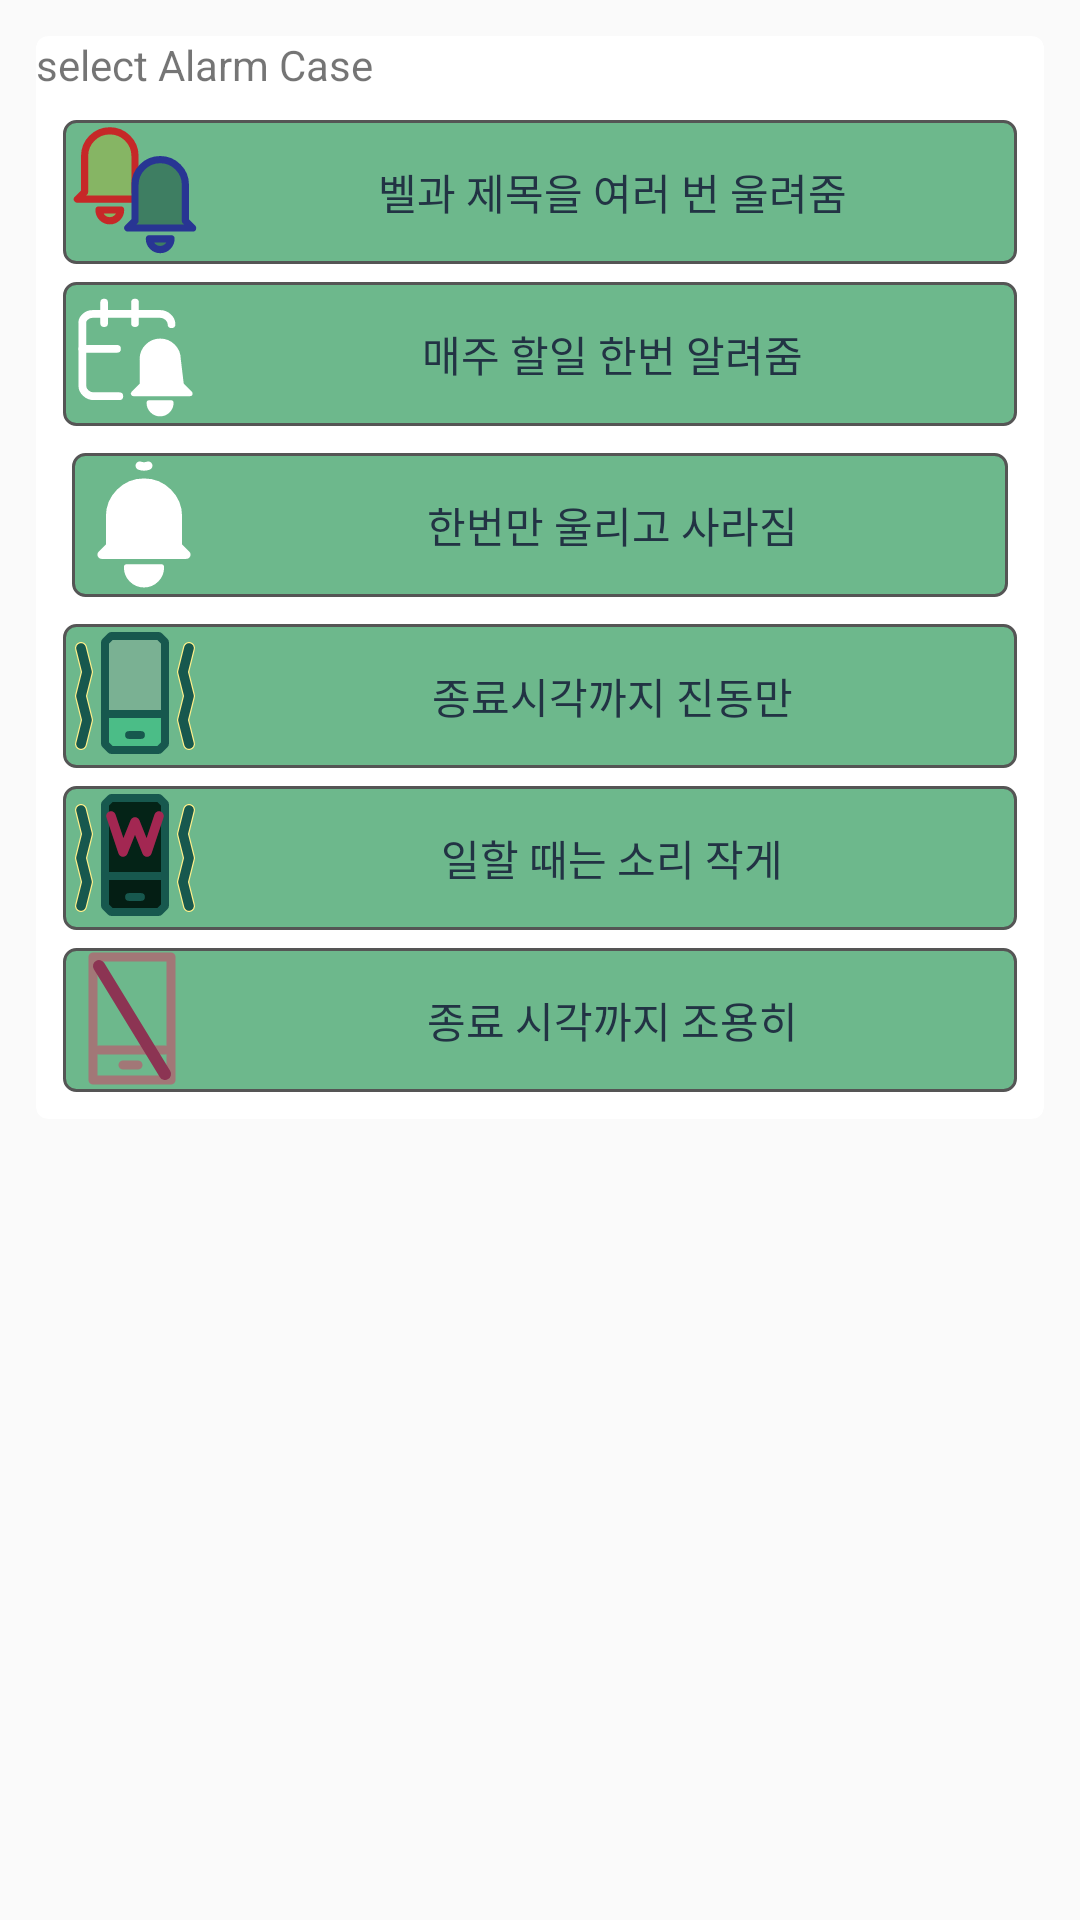

This screen was rendered from an Android layout file. Write that file and the resources it references.
<!-- AndroidManifest.xml: application theme AppTheme -->
<!-- res/layout/alarm_case.xml -->
<?xml version="1.0" encoding="utf-8"?>
<LinearLayout xmlns:android = "http://schemas.android.com/apk/res/android"
              android:layout_width = "match_parent"
              android:layout_height = "match_parent">

    <androidx.cardview.widget.CardView
        xmlns:card_view="http://schemas.android.com/apk/res-auto"
        android:layout_width="match_parent"
        android:layout_margin="12dp"
        android:layout_height="wrap_content"
        card_view:cardCornerRadius="4dp">
        <androidx.appcompat.widget.LinearLayoutCompat
            android:layout_width = "match_parent"
            android:layout_height = "match_parent"
            android:orientation="vertical">
            <TextView
                android:text="select Alarm Case"
                android:layout_width="match_parent"
                android:layout_height="match_parent" />

            <RadioGroup
                android:layout_margin="6dp"
                android:layout_width = "match_parent"
                android:layout_height = "match_parent"
                >
                <RadioButton
                    android:id="@+id/radio_bell_subject_several"
                    android:layout_width = "match_parent"
                    android:layout_height = "wrap_content"
                    android:textSize="14sp"
                    android:text="@string/bell_several_time"
                    android:textColor="#223344"
                    android:layout_margin="3dp"
                    android:padding="3dp"
                    android:layout_gravity="center"
                    android:background="@drawable/type_selector"
                    android:button="@drawable/bell_several"
                    android:gravity="center"
                    android:onClick="alarmType_Selected"
                    />
                <RadioButton
                    android:id="@+id/radio_bell_event"
                    android:layout_width = "match_parent"
                    android:layout_height = "wrap_content"
                    android:textSize="14sp"
                    android:text="@string/bell_once_a_week"
                    android:textColor="#223344"
                    android:layout_margin="3dp"
                    android:padding="3dp"
                    android:layout_gravity="center"
                    android:background="@drawable/type_selector"
                    android:button="@drawable/bell_weekly"
                    android:gravity="center"
                    android:onClick="alarmType_Selected"
                    />
                <RadioButton
                    android:id="@+id/radio_bee_one_time"
                    android:layout_width = "match_parent"
                    android:layout_height = "wrap_content"
                    android:textSize="14sp"
                    android:text="@string/bell_one_time"
                    android:textColor="#223344"
                    android:layout_margin="6dp"
                    android:padding="3dp"
                    android:layout_gravity="center"
                    android:background="@drawable/type_selector"
                    android:button="@drawable/bell_onetime"
                    android:gravity="center"
                    android:onClick="alarmType_Selected"
                    />
                <RadioButton
                    android:id="@+id/radio_vibrate_start_end"
                    android:layout_width = "match_parent"
                    android:layout_height = "wrap_content"
                    android:textSize="14sp"
                    android:text="@string/phone_vibrate"
                    android:textColor="#223344"
                    android:layout_margin="3dp"
                    android:padding="3dp"
                    android:layout_gravity="center"
                    android:background="@drawable/type_selector"
                    android:button="@drawable/phone_vibrate"
                    android:gravity="center"
                    android:onClick="alarmType_Selected"
                    />
                <RadioButton
                    android:id="@+id/radio_work_vibrate"
                    android:layout_width = "match_parent"
                    android:layout_height = "wrap_content"
                    android:textSize="14sp"
                    android:text="@string/phone_work"
                    android:textColor="#223344"
                    android:layout_margin="3dp"
                    android:padding="3dp"
                    android:layout_gravity="center"
                    android:background="@drawable/type_selector"
                    android:button="@drawable/phone_work"
                    android:gravity="center"
                    android:onClick="alarmType_Selected"
                    />
                <RadioButton
                    android:layout_width = "match_parent"
                    android:layout_height = "wrap_content"
                    android:textSize="14sp"
                    android:text="@string/phone_off"
                    android:textColor="#223344"
                    android:layout_margin="3dp"
                    android:padding="3dp"
                    android:layout_gravity="center"
                    android:background="@drawable/type_selector"
                    android:button="@drawable/phone_off"
                    android:gravity="center"
                    android:onClick="alarmType_Selected"
                    />

            </RadioGroup>
        </androidx.appcompat.widget.LinearLayoutCompat>

    </androidx.cardview.widget.CardView>
</LinearLayout>
<!-- resources referenced by this layout -->
<resources>
  <!-- drawable bell_onetime (drawable) -->
  <vector xmlns:android="http://schemas.android.com/apk/res/android"
          android:width="48dp"
          android:height="48dp"
          android:tint="#fff"
          android:viewportWidth="34"
          android:viewportHeight="34">
      <path android:strokeColor="#2A6F17"
            android:fillColor="#86B564"
            android:strokeLineJoin="round"
            android:strokeWidth="2"
            android:strokeLineCap="round"
            android:pathData="
            M16,3a3,3 10 0,0 2,0
          M25,15 a4,4 16 0,0 -16,-0v7l-2,2h20l-2,-2z
          " />
  
      <path android:strokeColor="#AD1457"
            android:fillColor="#E78989"
            android:strokeLineJoin="round"
            android:strokeWidth="1.5"
            android:strokeLineCap="round"
          android:pathData="M21,27a4,4 4,0 1,-8 0z"/>
  </vector>
  <!-- drawable phone_off (drawable) -->
  <vector android:height="48dp"
      android:viewportHeight="24"
      android:viewportWidth="24"
      android:width="48dp"
      xmlns:android="http://schemas.android.com/apk/res/android">
  
      <path android:strokeColor="#A27777"
            android:strokeLineJoin="round"
            android:strokeWidth="1.5"
            android:strokeLineCap="round"
            android:pathData="
            M5,1.5L18,1.5L18,22L5,22z
            M6,17L17,17z
            M10,19.5h2.5z
            "/>
  
      <path android:strokeColor="#8C3453"
            android:strokeLineJoin="round"
            android:strokeWidth="2"
            android:strokeLineCap="round"
            android:pathData="
            M6,3L17,21z
            "/>
  
  </vector>
  <!-- drawable type_selector (drawable) -->
  <?xml version="1.0" encoding="utf-8"?>
  <selector xmlns:android="http://schemas.android.com/apk/res/android">
      <item android:state_checked="true">
          <shape android:shape="rectangle">
              <solid android:color="#00CC00" />
              <stroke android:width="2dp" android:color="#aaaaaa" />
              <corners android:radius="4dp"/>
          </shape>
  
      </item>
      <item android:state_checked="false">
          <shape android:shape="rectangle">
              <solid android:color="#6DB88C" />
              <stroke android:width="1dp" android:color="#555555" />
              <corners android:radius="4dp"/>
          </shape>
      </item>
  </selector>
  <string name="bell_once_a_week">매주 할일 한번 알려줌</string>
  <string name="bell_one_time">한번만 울리고 사라짐</string>
  <string name="bell_several_time">벨과 제목을 여러 번 울려줌</string>
  <string name="phone_off">종료 시각까지 조용히</string>
  <string name="phone_vibrate">종료시각까지 진동만</string>
  <string name="phone_work">일할 때는 소리 작게</string>
  <style name="AppTheme" parent="Theme.AppCompat.Light.DarkActionBar">
          
          <item name="android:actionButtonStyle">@style/myActionButtonStyle</item>
          <item name="colorPrimary">@color/colorPrimary</item>
          <item name="colorPrimaryDark">@color/colorPrimaryDark</item>
          <item name="colorAccent">@color/colorAccent</item>
          
          
          <item name="android:windowLightStatusBar" tools:targetApi="m">true</item>
      </style>
  <style name="myActionButtonStyle" parent="Widget.AppCompat.ActionButton">
          <item name="android:minWidth">36dp</item>
          <item name="android:maxWidth">54dp</item>
          <item name="android:width">38dp</item>
      </style>
  <color name="colorPrimary">#7EB4AF</color>
  <color name="colorPrimaryDark">#02937F</color>
  <color name="colorAccent">#ccD81B60</color>
</resources>
